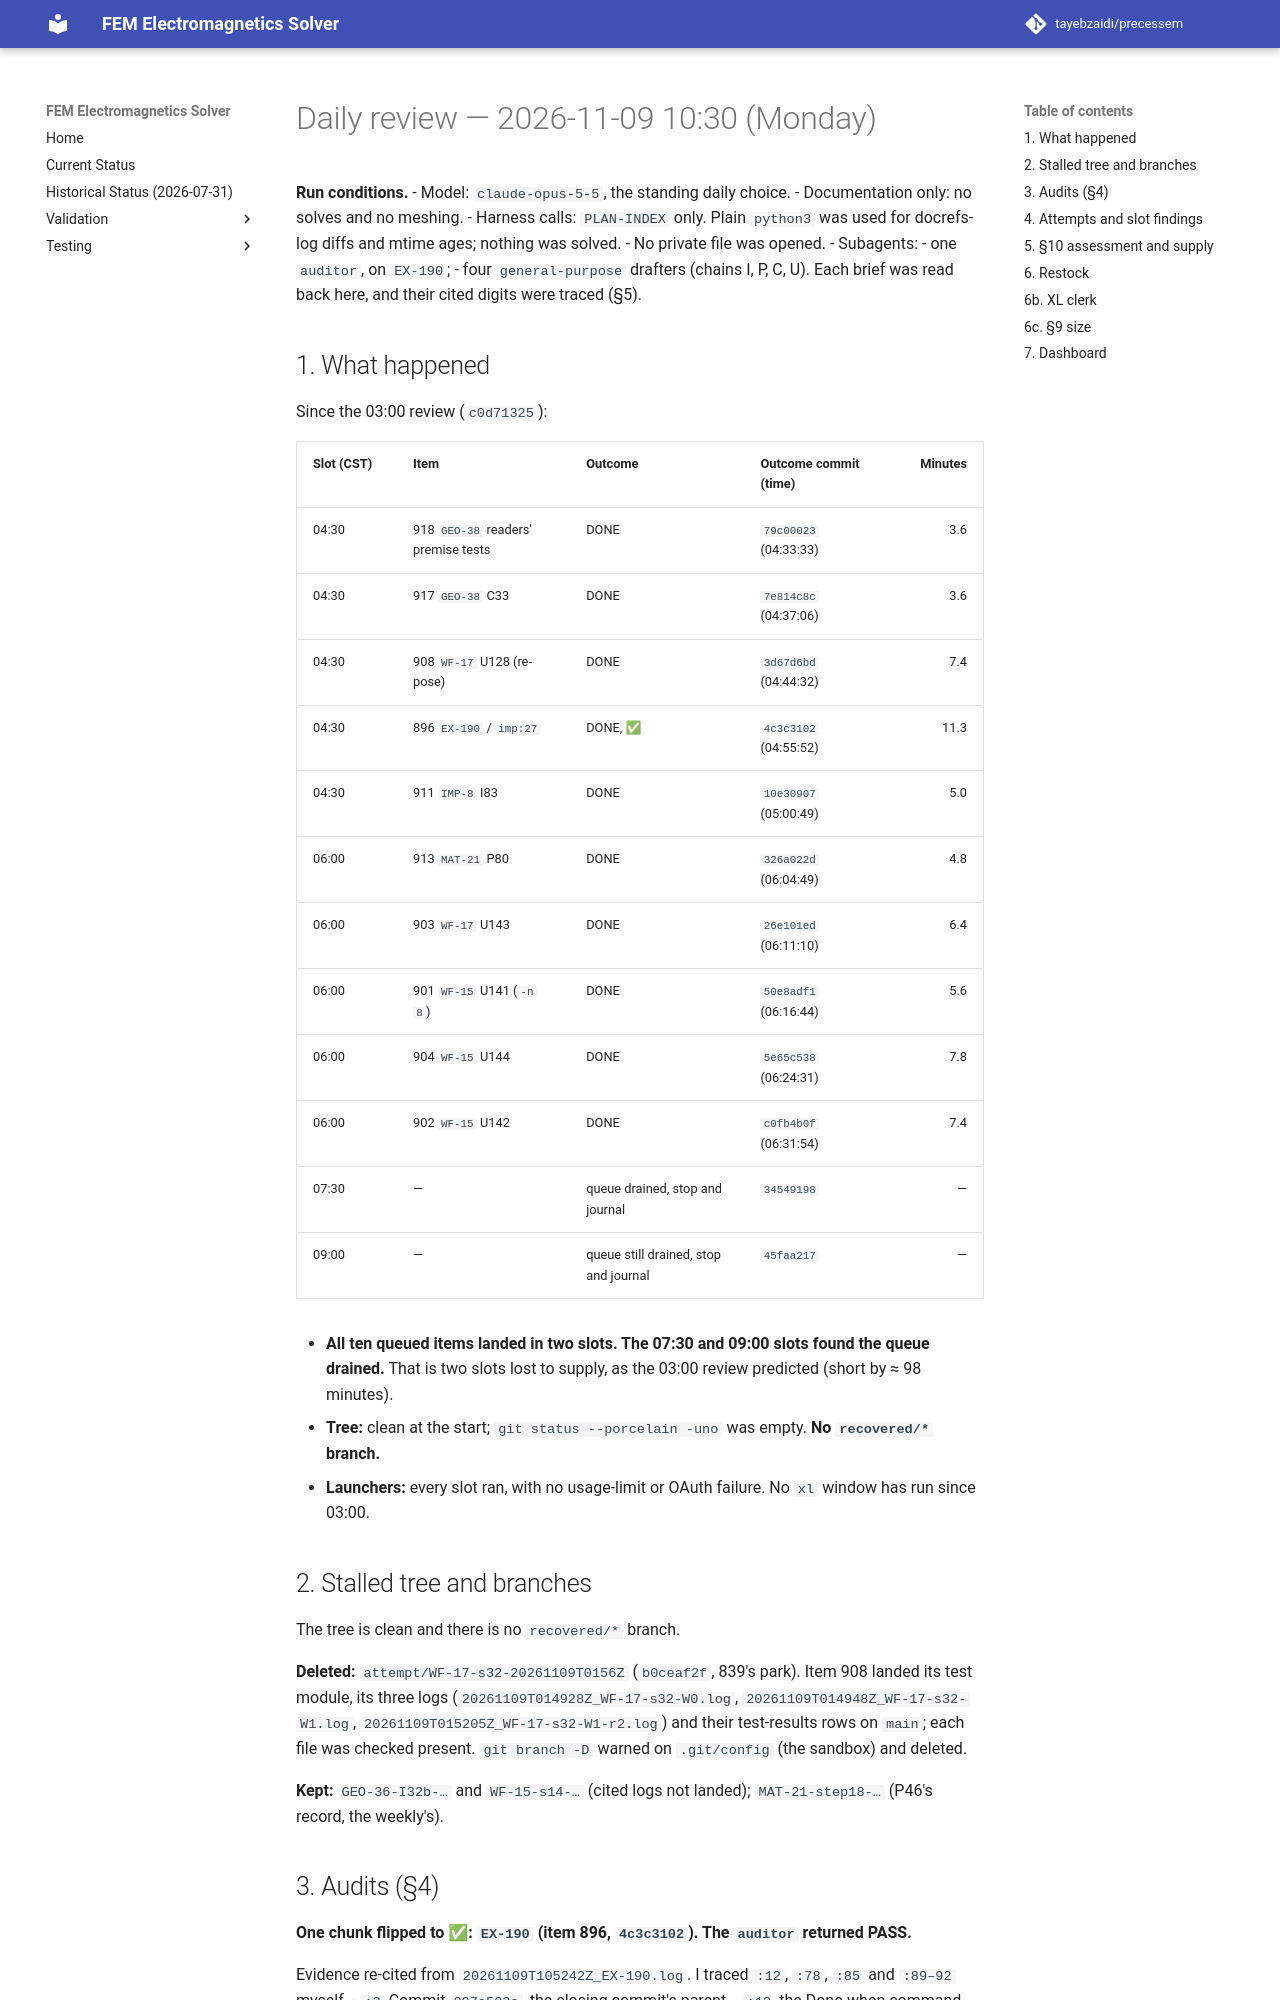

repository: tayebzaidi/precessem · page: planning/reviews/2026-11-09-daily-1030/index.html · generator: mkdocs

# Daily review — 2026-11-09 10:30 (Monday)

**Run conditions.**
- Model: `claude-opus-5-5`, the standing daily choice.
- Documentation only: no solves and no meshing.
- Harness calls: `PLAN-INDEX` only. Plain `python3` was used for docrefs-log diffs and mtime ages; nothing was solved.
- No private file was opened.
- Subagents:
  - one `auditor`, on `EX-190`;
  - four `general-purpose` drafters (chains I, P, C, U). Each brief was read back here, and their cited digits were traced (§5).

## 1. What happened

Since the 03:00 review (`c0d71325`):

| Slot (CST) | Item | Outcome | Outcome commit (time) | Minutes |
|---|---|---|---|---:|
| 04:30 | 918 `GEO-38` readers' premise tests | DONE | `79c00023` (04:33:33) | 3.6 |
| 04:30 | 917 `GEO-38` C33 | DONE | `7e814c8c` (04:37:06) | 3.6 |
| 04:30 | 908 `WF-17` U128 (re-pose) | DONE | `3d67d6bd` (04:44:32) | 7.4 |
| 04:30 | 896 `EX-190` / `imp:27` | DONE, ✅ | `4c3c3102` (04:55:52) | 11.3 |
| 04:30 | 911 `IMP-8` I83 | DONE | `10e30907` (05:00:49) | 5.0 |
| 06:00 | 913 `MAT-21` P80 | DONE | `326a022d` (06:04:49) | 4.8 |
| 06:00 | 903 `WF-17` U143 | DONE | `26e101ed` (06:11:10) | 6.4 |
| 06:00 | 901 `WF-15` U141 (`-n 8`) | DONE | `50e8adf1` (06:16:44) | 5.6 |
| 06:00 | 904 `WF-15` U144 | DONE | `5e65c538` (06:24:31) | 7.8 |
| 06:00 | 902 `WF-15` U142 | DONE | `c0fb4b0f` (06:31:54) | 7.4 |
| 07:30 | — | queue drained, stop and journal | `34549198` | — |
| 09:00 | — | queue still drained, stop and journal | `45faa217` | — |

- **All ten queued items landed in two slots. The 07:30 and 09:00 slots found the queue drained.** That is two slots lost to supply, as the 03:00 review predicted (short by ≈ 98 minutes).
- **Tree:** clean at the start; `git status --porcelain -uno` was empty. **No `recovered/*` branch.**
- **Launchers:** every slot ran, with no usage-limit or OAuth failure. No `xl` window has run since 03:00.

## 2. Stalled tree and branches

The tree is clean and there is no `recovered/*` branch.

**Deleted:** `attempt/WF-17-s32-20261109T0156Z` (`b0ceaf2f`, 839's park). Item 908 landed its test module, its three logs (`20261109T014928Z_WF-17-s32-W0.log`, `20261109T014948Z_WF-17-s32-W1.log`, `20261109T015205Z_WF-17-s32-W1-r2.log`) and their test-results rows on `main`; each file was checked present. `git branch -D` warned on `.git/config` (the sandbox) and deleted.

**Kept:** `GEO-36-I32b-…` and `WF-15-s14-…` (cited logs not landed); `MAT-21-step18-…` (P46's record, the weekly's).

## 3. Audits (§4)

**One chunk flipped to ✅: `EX-190` (item 896, `4c3c3102`). The `auditor` returned PASS.**

Evidence re-cited from `20261109T105242Z_EX-190.log`. I traced `:12`, `:78`, `:85` and `:89–92` myself.
- `:3` Commit `007a503a`, the closing commit's parent.
- `:12` the Done-when command, `./scripts/run_examples.sh -e imp:27 -n 2 -t 480`.
- `:42` the bands imported by name (`E_BAND`, `B_BAND`, `INTERIOR_BAND`, `CONTROL_FLOOR`).
- `:78` every gate True, including `repro_gel` / `repro_ti` (the anchor, `imp:26`'s rod rows at the sixth digit).
- `:85` "All imported gates hold."
- `:89–92` Status 0, 152 s.
- The asserts are at `examples/implants/27_rod_f2182_probe_bracket.py:394–416` (`assert all(gates.values())` at `:416`).
- Census 184 → 185 (`20261109T104717Z_EX-190-census-pre.log`, `20261109T105520Z_EX-190-census-post.log`); docrefs `dead=0` pre and post (`:164`); figures `missing=0 broken=0` (`20261109T105523Z_EX-190-figures-post.log:221`).

**Caveat (not demoting):** the guide's 0.2941583 cites I78's gate log (`20261108T133157Z_IMP-8-item874-W1.log:54`) rather than the closing log. The value is 1 − 6.810428 / 9.648662, and both inputs are printed in the closing log (`:70–71`). Under the "closing-log digits only" ruling this is a pointer, not a figure-window digit. It is recorded here, and the guide stays unedited after its closing window.

No other §7 glyph changed.
